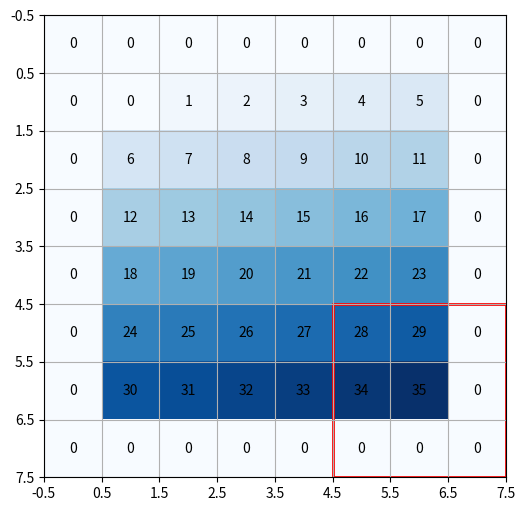

This chart was generated by the following Python code:
import numpy as np
import matplotlib.pyplot as plt
import matplotlib.patches as patches
from matplotlib.animation import FuncAnimation, PillowWriter

# ---------------------------
# Parameters
# ---------------------------
image_size = (6, 6)
kernel_size = (3, 3)
stride = 1
padding = 1
dilation = 1  # try 2 to see dilation effect

# Create dummy input
image = np.arange(image_size[0] * image_size[1]).reshape(image_size)

# Effective kernel size after dilation
dilated_kernel_size = (
    kernel_size[0] + (kernel_size[0] - 1) * (dilation - 1),
    kernel_size[1] + (kernel_size[1] - 1) * (dilation - 1),
)

# Pad the image
padded_image = np.pad(image, pad_width=padding, mode="constant", constant_values=0)

# Compute number of steps (output feature map size)
out_h = (padded_image.shape[0] - dilated_kernel_size[0]) // stride + 1
out_w = (padded_image.shape[1] - dilated_kernel_size[1]) // stride + 1

# ---------------------------
# Plot setup
# ---------------------------
fig, ax = plt.subplots(figsize=(6, 6))
ax.set_xticks(np.arange(-0.5, padded_image.shape[1], 1))
ax.set_yticks(np.arange(-0.5, padded_image.shape[0], 1))
ax.grid(True)
ax.imshow(padded_image, cmap="Blues")

# Add text labels
for i in range(padded_image.shape[0]):
    for j in range(padded_image.shape[1]):
        ax.text(j, i, str(padded_image[i, j]), ha="center", va="center")

# Rectangle for kernel
rect = patches.Rectangle((0, 0), dilated_kernel_size[1] - 1e-6, dilated_kernel_size[0] - 1e-6,
                         linewidth=2, edgecolor="red", facecolor="none")
ax.add_patch(rect)


# ---------------------------
# Animation function
# ---------------------------
def update(frame):
    i = frame // out_w
    j = frame % out_w
    y = i * stride
    x = j * stride
    rect.set_xy((x - 0.5, y - 0.5))  # shift rectangle
    return rect,


# ---------------------------
# Create animation
# ---------------------------
frames = out_h * out_w
ani = FuncAnimation(fig, update, frames=frames, blit=True, repeat=False)

# Save to GIF
ani.save("convolution.gif", writer=PillowWriter(fps=2))

plt.show()
